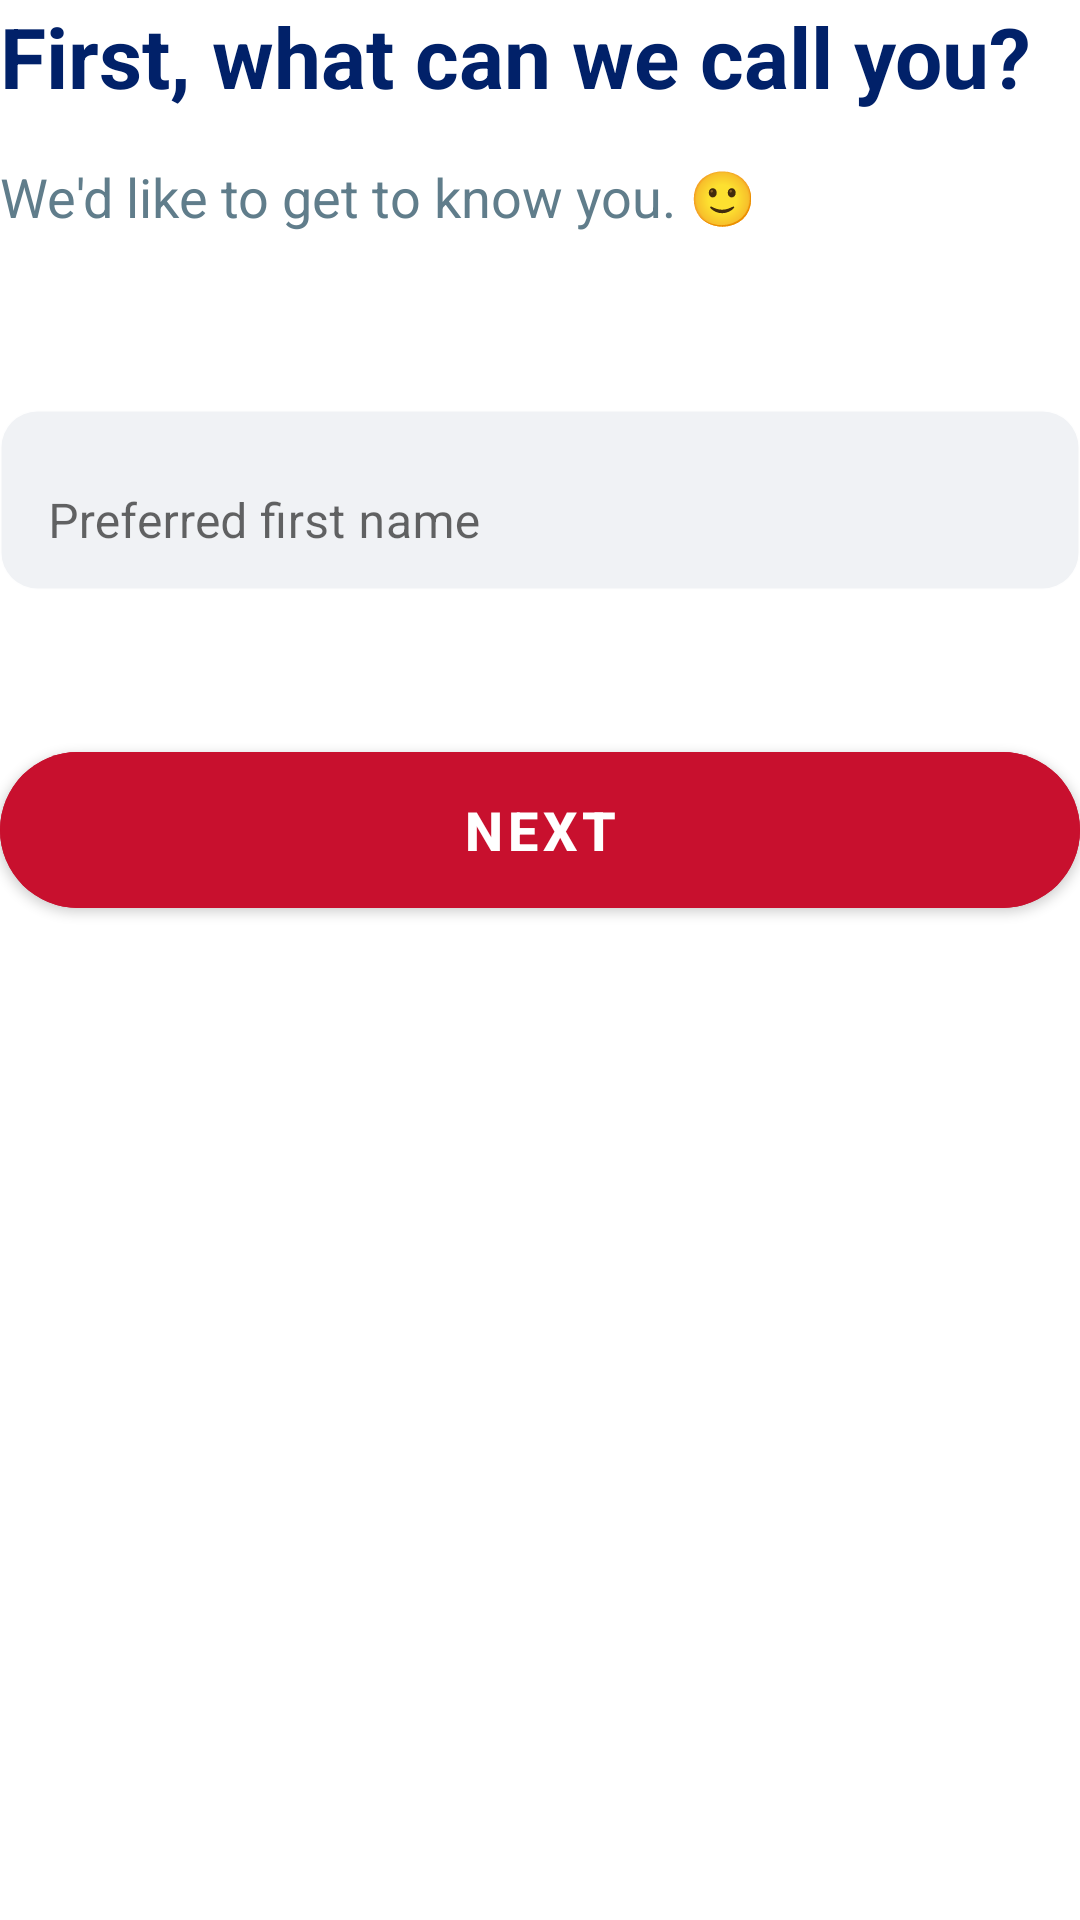

Android layout source for this screen:
<!-- AndroidManifest.xml: application theme Theme.FitnessTracker -->
<!-- res/layout/fragment_registration_name.xml -->
<?xml version="1.0" encoding="utf-8"?>
<LinearLayout xmlns:android="http://schemas.android.com/apk/res/android"
    xmlns:app="http://schemas.android.com/apk/res-auto"
    android:layout_width="match_parent"
    android:layout_height="wrap_content"
    android:orientation="vertical">

    <TextView
        android:id="@+id/tvStepTitle"
        android:layout_width="match_parent"
        android:layout_height="wrap_content"
        android:text="@string/name_step_title"
        android:textColor="@color/primary_navy"
        android:textSize="28sp"
        android:textStyle="bold" />

    <TextView
        android:id="@+id/tvStepSubtitle"
        android:layout_width="match_parent"
        android:layout_height="wrap_content"
        android:layout_marginTop="16dp"
        android:lineSpacingExtra="4dp"
        android:text="@string/name_step_subtitle"
        android:textColor="@color/text_secondary_grey"
        android:textSize="18sp" />

    <com.google.android.material.textfield.TextInputLayout
        android:layout_width="match_parent"
        android:layout_height="wrap_content"
        android:layout_marginTop="48dp"
        android:hint="@string/first_name_label"
        app:boxBackgroundMode="none"
        app:hintTextColor="@color/primary_red">

        <com.google.android.material.textfield.TextInputEditText
            android:id="@+id/etFirstName"
            android:layout_width="match_parent"
            android:layout_height="60dp"
            android:background="@drawable/bg_edit_text"
            android:backgroundTint="@color/bg_field"
            android:inputType="textPersonName"
            android:paddingHorizontal="16dp"
            android:textColor="@color/primary_navy" />
    </com.google.android.material.textfield.TextInputLayout>

    <com.google.android.material.button.MaterialButton
        android:id="@+id/btnNext"
        android:layout_width="match_parent"
        android:layout_height="64dp"
        android:layout_marginTop="48dp"
        android:backgroundTint="@color/primary_red"
        android:text="@string/next_btn"
        android:textAllCaps="true"
        android:textColor="@color/white"
        android:textSize="18sp"
        android:textStyle="bold"
        app:cornerRadius="32dp"
        app:elevation="8dp" />

</LinearLayout>
<!-- resources referenced by this layout -->
<resources>
  <color name="bg_field">#F0F2F5</color>
  <color name="primary_navy">#012169</color>
  <color name="primary_red">#C8102E</color>
  <color name="text_secondary_grey">#607D8B</color>
  <color name="white">#FFFFFF</color>
  <!-- drawable bg_edit_text (drawable) -->
  <?xml version="1.0" encoding="utf-8"?>
  <shape xmlns:android="http://schemas.android.com/apk/res/android">
      <solid android:color="@color/bg_field" />
      <corners android:radius="12dp" />
      <stroke android:width="1dp" android:color="#1A000000" />
  </shape>
  <string name="first_name_label">Preferred first name</string>
  <string name="name_step_subtitle">We\'d like to get to know you. 🙂</string>
  <string name="name_step_title">First, what can we call you?</string>
  <string name="next_btn">Next</string>
  <style name="Theme.FitnessTracker" parent="Theme.MaterialComponents.Light.NoActionBar">
          
          <item name="colorPrimary">@color/primary_red</item>
          <item name="colorPrimaryVariant">@color/primary_dark_red</item>
          <item name="colorOnPrimary">@color/white</item>
          
          <item name="colorSecondary">@color/secondary_dark</item>
          <item name="colorSecondaryVariant">@color/black</item>
          <item name="colorOnSecondary">@color/white</item>
          
          <item name="android:statusBarColor">?attr/colorPrimaryVariant</item>
  
          
          <item name="colorAccent">@color/accent_orange</item>
  
          
          <item name="android:windowBackground">@color/white</item>
      </style>
  <color name="primary_dark_red">#8B0000</color>
  <color name="secondary_dark">#012169</color>
  <color name="black">#000000</color>
  <color name="accent_orange">#FF7043</color>
</resources>
